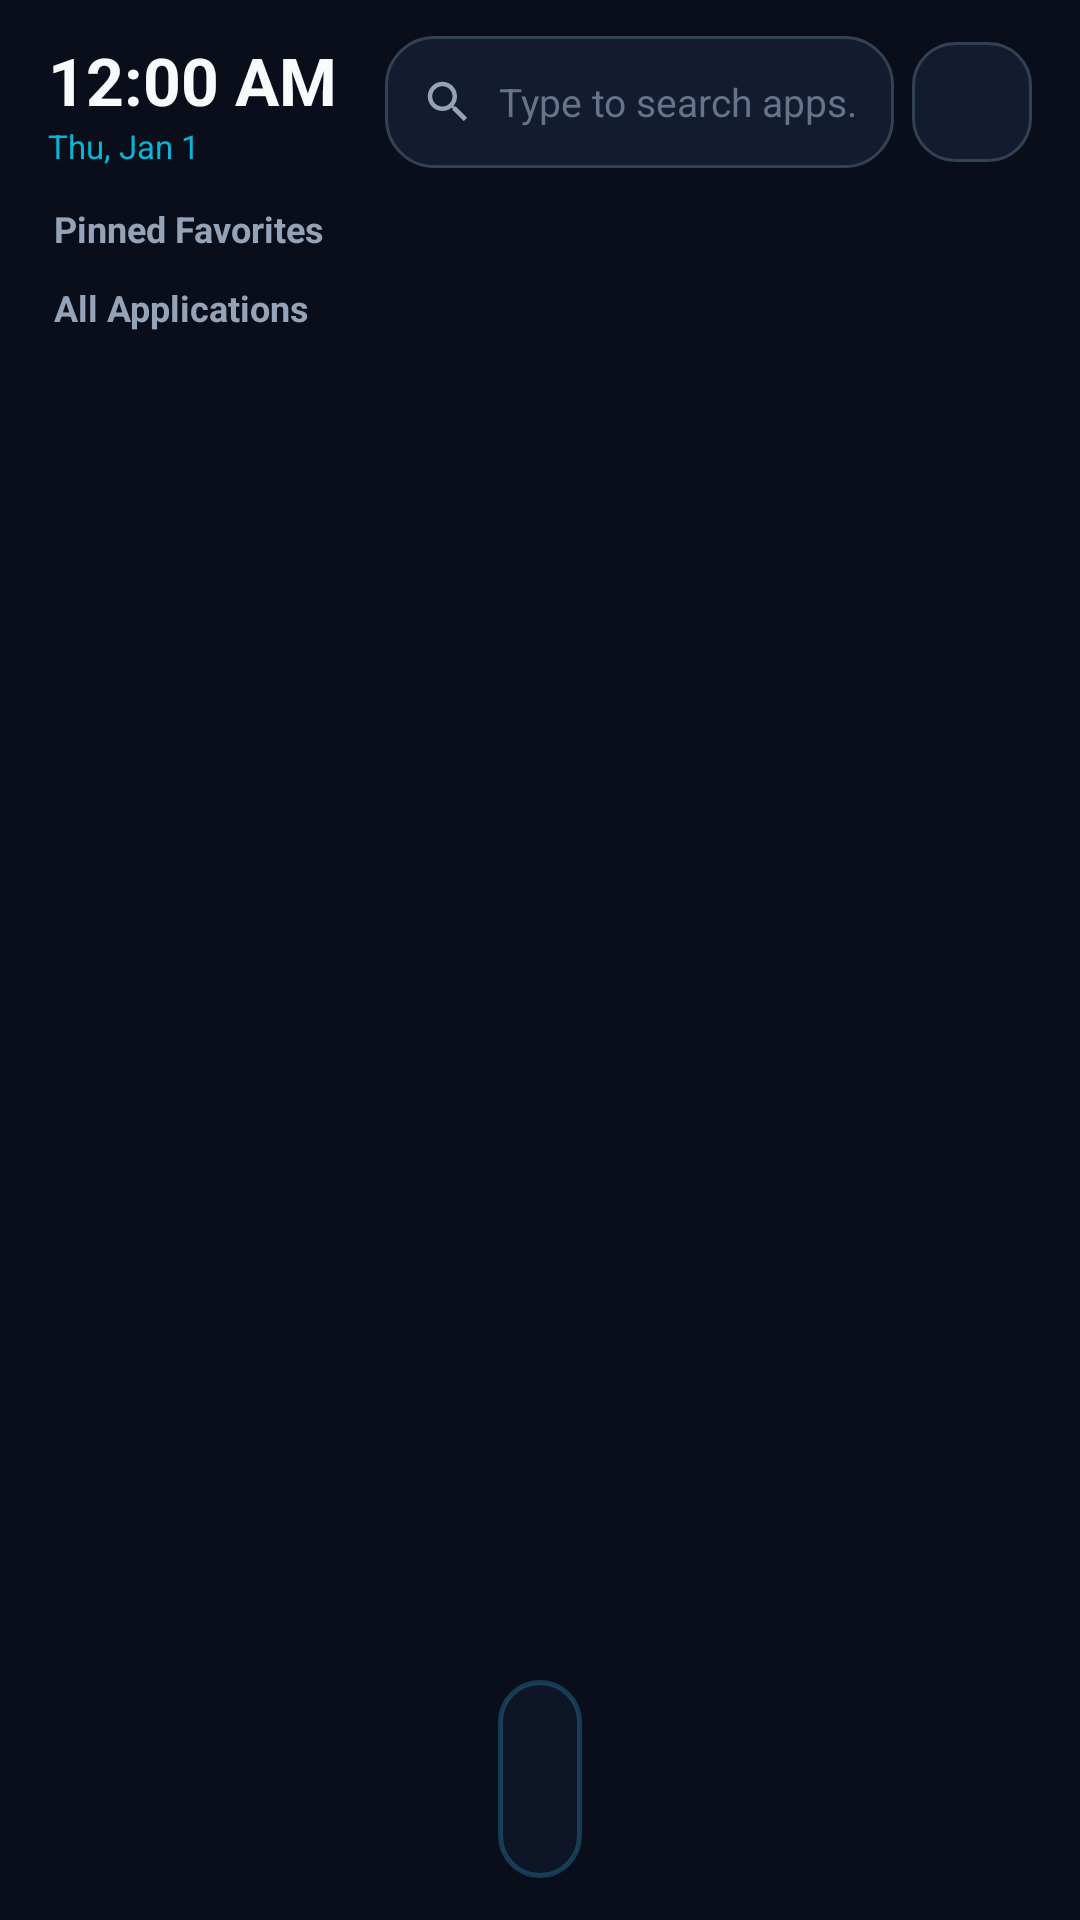

Layout XML and referenced resources for this Android screen:
<!-- AndroidManifest.xml: application theme Theme.KeyMouseLauncher -->
<!-- res/layout/activity_main.xml -->
<?xml version="1.0" encoding="utf-8"?>
<androidx.constraintlayout.widget.ConstraintLayout xmlns:android="http://schemas.android.com/apk/res/android"
    xmlns:app="http://schemas.android.com/apk/res-auto"
    xmlns:tools="http://schemas.android.com/tools"
    android:id="@+id/mainRoot"
    android:layout_width="match_parent"
    android:layout_height="match_parent"
    android:background="@color/bg_main"
    android:fitsSystemWindows="true">

    
    <LinearLayout
        android:id="@+id/layoutHeader"
        android:layout_width="0dp"
        android:layout_height="wrap_content"
        android:orientation="horizontal"
        android:gravity="center_vertical"
        android:paddingHorizontal="16dp"
        android:paddingTop="12dp"
        android:paddingBottom="4dp"
        app:layout_constraintTop_toTopOf="parent"
        app:layout_constraintStart_toStartOf="parent"
        app:layout_constraintEnd_toEndOf="parent">

        
        <LinearLayout
            android:layout_width="wrap_content"
            android:layout_height="wrap_content"
            android:orientation="vertical"
            android:paddingEnd="10dp">

            <TextClock
                android:id="@+id/tcClock"
                android:layout_width="wrap_content"
                android:layout_height="wrap_content"
                android:format12Hour="h:mm a"
                android:format24Hour="HH:mm"
                android:textColor="@color/text_primary"
                android:textSize="22sp"
                android:textStyle="bold" />

            <TextClock
                android:id="@+id/tcDate"
                android:layout_width="wrap_content"
                android:layout_height="wrap_content"
                android:format12Hour="EEE, MMM d"
                android:format24Hour="EEE, d MMM"
                android:textColor="@color/accent_glow"
                android:textSize="11sp" />
        </LinearLayout>

        
        <LinearLayout
            android:id="@+id/layoutSearch"
            android:layout_width="0dp"
            android:layout_height="44dp"
            android:layout_weight="1"
            android:layout_marginHorizontal="6dp"
            android:background="@drawable/bg_search_input"
            android:orientation="horizontal"
            android:gravity="center_vertical"
            android:paddingHorizontal="12dp">

            <ImageView
                android:layout_width="18dp"
                android:layout_height="18dp"
                android:src="@drawable/ic_search"
                android:contentDescription="Search Icon" />

            <EditText
                android:id="@+id/etSearchApps"
                android:layout_width="0dp"
                android:layout_height="match_parent"
                android:layout_weight="1"
                android:layout_marginStart="8dp"
                android:background="@null"
                android:hint="@string/search_hint"
                android:imeOptions="actionSearch"
                android:inputType="textNoSuggestions"
                android:maxLines="1"
                android:textColor="@color/text_primary"
                android:textColorHint="@color/text_muted"
                android:textSize="13sp" />

            <ImageButton
                android:id="@+id/btnClearSearch"
                android:layout_width="28dp"
                android:layout_height="28dp"
                android:background="@null"
                android:src="@drawable/ic_close"
                android:contentDescription="Clear Search"
                android:visibility="gone"
                tools:visibility="visible" />
        </LinearLayout>

        
        <ImageButton
            android:id="@+id/btnMainSettings"
            android:layout_width="40dp"
            android:layout_height="40dp"
            android:background="@drawable/item_focus_selector"
            android:src="@drawable/ic_settings"
            android:contentDescription="Settings"
            android:padding="9dp"
            android:focusable="true"
            android:clickable="true" />
    </LinearLayout>

    
    <TextView
        android:id="@+id/tvFavoritesHeader"
        android:layout_width="wrap_content"
        android:layout_height="wrap_content"
        android:layout_marginStart="18dp"
        android:layout_marginTop="8dp"
        android:text="@string/favorites_title"
        android:textColor="@color/text_secondary"
        android:textSize="12sp"
        android:textStyle="bold"
        app:layout_constraintTop_toBottomOf="@id/layoutHeader"
        app:layout_constraintStart_toStartOf="parent" />

    
    <androidx.recyclerview.widget.RecyclerView
        android:id="@+id/rvFavorites"
        android:layout_width="0dp"
        android:layout_height="wrap_content"
        android:layout_marginHorizontal="12dp"
        android:layout_marginTop="2dp"
        android:orientation="horizontal"
        android:clipToPadding="false"
        app:layout_constraintTop_toBottomOf="@id/tvFavoritesHeader"
        app:layout_constraintStart_toStartOf="parent"
        app:layout_constraintEnd_toEndOf="parent"
        tools:listitem="@layout/item_recent_app" />

    
    <TextView
        android:id="@+id/tvAllAppsHeader"
        android:layout_width="wrap_content"
        android:layout_height="wrap_content"
        android:layout_marginStart="18dp"
        android:layout_marginTop="8dp"
        android:text="@string/all_apps_title"
        android:textColor="@color/text_secondary"
        android:textSize="12sp"
        android:textStyle="bold"
        app:layout_constraintTop_toBottomOf="@id/rvFavorites"
        app:layout_constraintStart_toStartOf="parent" />

    
    <androidx.recyclerview.widget.RecyclerView
        android:id="@+id/rvAllApps"
        android:layout_width="0dp"
        android:layout_height="0dp"
        android:layout_marginHorizontal="10dp"
        android:layout_marginTop="2dp"
        android:layout_marginBottom="8dp"
        android:paddingBottom="12dp"
        android:clipToPadding="false"
        android:scrollbars="vertical"
        app:layout_constraintTop_toBottomOf="@id/tvAllAppsHeader"
        app:layout_constraintBottom_toTopOf="@id/bottomDock"
        app:layout_constraintStart_toStartOf="parent"
        app:layout_constraintEnd_toEndOf="parent"
        tools:listitem="@layout/item_app_grid" />

    
    <TextView
        android:id="@+id/tvEmptyState"
        android:layout_width="wrap_content"
        android:layout_height="wrap_content"
        android:text="@string/no_apps_found"
        android:textColor="@color/text_muted"
        android:textSize="14sp"
        android:visibility="gone"
        app:layout_constraintTop_toTopOf="@id/rvAllApps"
        app:layout_constraintBottom_toBottomOf="@id/rvAllApps"
        app:layout_constraintStart_toStartOf="@id/rvAllApps"
        app:layout_constraintEnd_toEndOf="@id/rvAllApps" />

    
    <LinearLayout
        android:id="@+id/bottomDock"
        android:layout_width="wrap_content"
        android:layout_height="66dp"
        android:layout_marginBottom="14dp"
        android:background="@drawable/bg_dock_glass"
        android:orientation="horizontal"
        android:gravity="center"
        android:paddingHorizontal="14dp"
        app:layout_constraintBottom_toBottomOf="parent"
        app:layout_constraintStart_toStartOf="parent"
        app:layout_constraintEnd_toEndOf="parent">

        
        <androidx.recyclerview.widget.RecyclerView
            android:id="@+id/rvDockApps"
            android:layout_width="wrap_content"
            android:layout_height="wrap_content"
            android:orientation="horizontal"
            android:clipToPadding="false"
            tools:listitem="@layout/item_dock_app" />
    </LinearLayout>

</androidx.constraintlayout.widget.ConstraintLayout>
<!-- res/layout/item_recent_app.xml (included above) -->
<?xml version="1.0" encoding="utf-8"?>
<LinearLayout xmlns:android="http://schemas.android.com/apk/res/android"
    xmlns:tools="http://schemas.android.com/tools"
    android:layout_width="wrap_content"
    android:layout_height="wrap_content"
    android:orientation="vertical"
    android:gravity="center"
    android:padding="8dp"
    android:layout_marginHorizontal="6dp"
    android:focusable="true"
    android:clickable="true"
    android:background="@drawable/item_focus_selector"
    android:defaultFocusHighlightEnabled="false">

    <FrameLayout
        android:layout_width="48dp"
        android:layout_height="48dp">

        <ImageView
            android:id="@+id/ivRecentIcon"
            android:layout_width="44dp"
            android:layout_height="44dp"
            android:layout_gravity="center"
            android:contentDescription="Recent App Icon"
            android:scaleType="fitCenter"
            tools:src="@android:drawable/sym_def_app_icon" />

        <TextView
            android:id="@+id/tvRecentBadge"
            android:layout_width="16dp"
            android:layout_height="16dp"
            android:layout_gravity="top|end"
            android:gravity="center"
            android:background="@drawable/bg_badge"
            android:textColor="@color/white"
            android:textSize="9sp"
            android:textStyle="bold"
            tools:text="1" />
    </FrameLayout>

    <TextView
        android:id="@+id/tvRecentName"
        android:layout_width="64dp"
        android:layout_height="wrap_content"
        android:layout_marginTop="4dp"
        android:gravity="center"
        android:singleLine="true"
        android:ellipsize="end"
        android:textColor="@color/text_primary"
        android:textSize="10sp"
        tools:text="YouTube" />

</LinearLayout>
<!-- res/layout/item_app_grid.xml (included above) -->
<?xml version="1.0" encoding="utf-8"?>
<LinearLayout xmlns:android="http://schemas.android.com/apk/res/android"
    xmlns:tools="http://schemas.android.com/tools"
    android:layout_width="match_parent"
    android:layout_height="wrap_content"
    android:orientation="vertical"
    android:gravity="center"
    android:padding="10dp"
    android:layout_margin="4dp"
    android:focusable="true"
    android:clickable="true"
    android:background="@drawable/item_focus_selector"
    android:defaultFocusHighlightEnabled="false">

    <ImageView
        android:id="@+id/ivAppIcon"
        android:layout_width="54dp"
        android:layout_height="54dp"
        android:contentDescription="App Icon"
        android:scaleType="fitCenter"
        tools:src="@android:drawable/sym_def_app_icon" />

    <TextView
        android:id="@+id/tvAppName"
        android:layout_width="match_parent"
        android:layout_height="wrap_content"
        android:layout_marginTop="6dp"
        android:gravity="center"
        android:singleLine="true"
        android:ellipsize="end"
        android:textColor="@color/text_primary"
        android:textSize="12sp"
        tools:text="Application" />

</LinearLayout>
<!-- res/layout/item_dock_app.xml (included above) -->
<?xml version="1.0" encoding="utf-8"?>
<FrameLayout xmlns:android="http://schemas.android.com/apk/res/android"
    xmlns:tools="http://schemas.android.com/tools"
    android:layout_width="56dp"
    android:layout_height="56dp"
    android:layout_marginHorizontal="4dp"
    android:focusable="true"
    android:clickable="true"
    android:background="@drawable/item_dock_focus_selector"
    android:defaultFocusHighlightEnabled="false">

    <ImageView
        android:id="@+id/ivDockIcon"
        android:layout_width="44dp"
        android:layout_height="44dp"
        android:layout_gravity="center"
        android:contentDescription="Dock App Icon"
        android:scaleType="fitCenter"
        tools:src="@android:drawable/sym_def_app_icon" />

    
    <TextView
        android:id="@+id/tvShortcutBadge"
        android:layout_width="16dp"
        android:layout_height="16dp"
        android:layout_gravity="top|end"
        android:layout_margin="2dp"
        android:gravity="center"
        android:background="@drawable/bg_badge"
        android:textColor="@color/white"
        android:textSize="9sp"
        android:textStyle="bold"
        android:visibility="gone"
        tools:text="1"
        tools:visibility="visible" />

    
    <View
        android:id="@+id/vRunningDot"
        android:layout_width="4dp"
        android:layout_height="4dp"
        android:layout_gravity="bottom|center_horizontal"
        android:layout_marginBottom="2dp"
        android:background="@drawable/bg_badge"
        android:visibility="gone" />

</FrameLayout>
<!-- resources referenced by this layout -->
<resources>
  <color name="accent_glow">#06B6D4</color>
  <color name="bg_main">#0A0E1A</color>
  <color name="text_muted">#64748B</color>
  <color name="text_primary">#F8FAFC</color>
  <color name="text_secondary">#94A3B8</color>
  <color name="white">#FFFFFFFF</color>
  <!-- drawable bg_badge (drawable) -->
  <?xml version="1.0" encoding="utf-8"?>
  <shape xmlns:android="http://schemas.android.com/apk/res/android"
      android:shape="oval">
      <solid android:color="@color/accent_primary" />
      <stroke
          android:width="1.5dp"
          android:color="@color/text_primary" />
  </shape>
  <!-- drawable bg_dock_glass (drawable) -->
  <?xml version="1.0" encoding="utf-8"?>
  <shape xmlns:android="http://schemas.android.com/apk/res/android"
      android:shape="rectangle">
      <solid android:color="@color/bg_dock" />
      <corners android:radius="24dp" />
      <stroke
          android:width="1.5dp"
          android:color="#4038BDF8" />
  </shape>
  <!-- drawable bg_search_input (drawable) -->
  <?xml version="1.0" encoding="utf-8"?>
  <selector xmlns:android="http://schemas.android.com/apk/res/android">
      <item android:state_focused="true">
          <shape android:shape="rectangle">
              <solid android:color="#243048" />
              <corners android:radius="16dp" />
              <stroke
                  android:width="2dp"
                  android:color="@color/accent_glow" />
          </shape>
      </item>
      <item>
          <shape android:shape="rectangle">
              <solid android:color="@color/bg_card" />
              <corners android:radius="16dp" />
              <stroke
                  android:width="1dp"
                  android:color="@color/border_glass" />
          </shape>
      </item>
  </selector>
  <!-- drawable ic_search (drawable) -->
  <vector xmlns:android="http://schemas.android.com/apk/res/android"
      android:width="24dp"
      android:height="24dp"
      android:viewportWidth="24"
      android:viewportHeight="24">
      <path
          android:fillColor="@color/text_secondary"
          android:pathData="M15.5,14h-0.79l-0.28,-0.27C15.41,12.59 16,11.11 16,9.5 16,5.91 13.09,3 9.5,3S3,5.91 3,9.5 5.91,16 9.5,16c1.61,0 3.09,-0.59 4.23,-1.57l0.27,0.28v0.79l5,4.99L20.49,19l-4.99,-5zm-6,0C7.01,14 5,11.99 5,9.5S7.01,5 9.5,5 14,7.01 14,9.5 11.99,14 9.5,14z" />
  </vector>
  <string name="all_apps_title">All Applications</string>
  <string name="favorites_title">Pinned Favorites</string>
  <string name="no_apps_found">No apps found</string>
  <string name="search_hint">Type to search apps...</string>
  <style name="Theme.KeyMouseLauncher" parent="Theme.Material3.Dark.NoActionBar">
          <item name="colorPrimary">@color/accent_primary</item>
          <item name="colorSecondary">@color/accent_glow</item>
          <item name="android:statusBarColor">@color/transparent</item>
          <item name="android:navigationBarColor">@color/transparent</item>
          <item name="android:windowBackground">@color/bg_main</item>
          <item name="android:windowShowWallpaper">true</item>
      </style>
  <color name="accent_primary">#2563EB</color>
  <color name="bg_dock">#CC0F172A</color>
  <color name="bg_card">#131B2E</color>
  <color name="border_glass">#334155</color>
  <color name="accent_light">#60A5FA</color>
  <color name="transparent">#00000000</color>
  <color name="bg_card_hover">#1E293B</color>
  <color name="border_focus">#38BDF8</color>
</resources>
